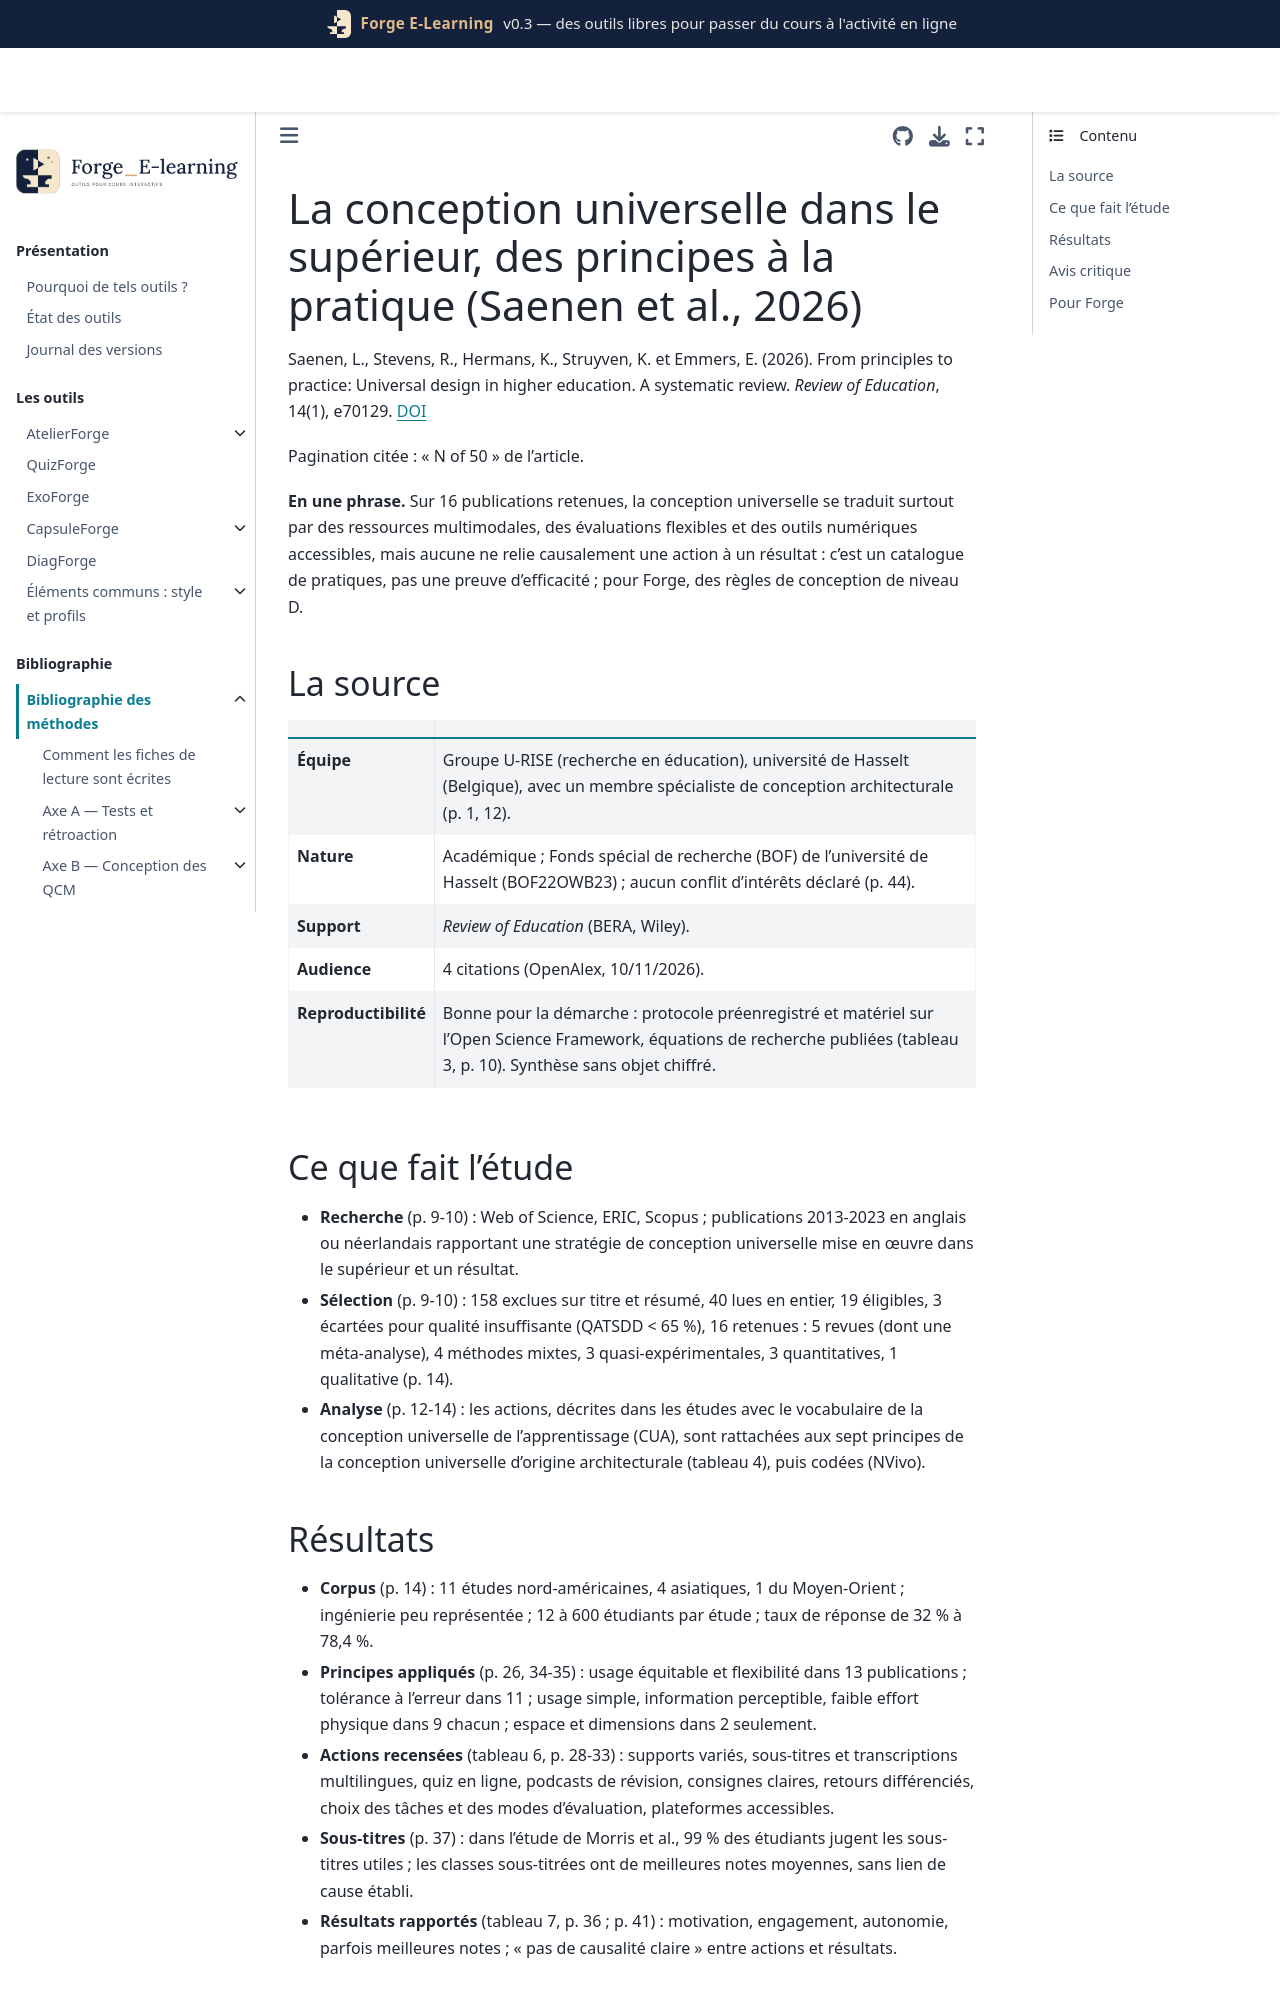

repository: Benoit2lattre/Forge_E-Learning · page: reference/I_accessibilite/saenen2026.html · generator: jekyll

---
cle: saenen2026
reference: "Saenen, L., Stevens, R., Hermans, K., Struyven, K. et Emmers, E. (2026). From principles to practice: Universal design in higher education. A systematic review. Review of Education, 14(1), e70129."
doi: 10.1002/rev3.70129
axe: [I1]
type_etude: revue systématique (PRISMA, protocole préenregistré) de 16 publications 2013-2023, dont 5 revues, synthèse narrative et thématique
public: enseignement supérieur, surtout en ligne ou hybride ; études nord-américaines pour 11 sur 16
lecture: texte complet, 10/11/2026
regles:
  - outil: ExoForge
    regle: "chaque ressource disponible sous plusieurs formes équivalentes (texte HTML, figure décrite, vidéo sous-titrée avec transcription), sans promettre de gain d'apprentissage"
    niveau: D
    transferabilite: moyenne
  - outil: CapsuleForge
    regle: "fournir sous-titres et transcription téléchargeable pour chaque capsule"
    niveau: D
    transferabilite: forte
    note: "99 % des étudiants jugent les sous-titres utiles dans l'étude citée ; lien avec les notes non causal"
  - outil: QuizForge
    regle: "tolérance à l'erreur : quiz d'entraînement à tentatives multiples avec retour, distincts des quiz notés"
    niveau: D
    transferabilite: moyenne
  - outil: DiagForge
    regle: "pour chaque aménagement d'accessibilité, noter le principe visé et mesurer un résultat (réussite, participation) avec une comparaison"
    niveau: D
    transferabilite: forte
---

# La conception universelle dans le supérieur, des principes à la pratique (Saenen et al., 2026)

Saenen, L., Stevens, R., Hermans, K., Struyven, K. et Emmers, E. (2026). From principles to practice: Universal design in higher education. A systematic review. *Review of Education*, 14(1), e70129. [DOI](https://doi.org/10.1002/rev3.70129)

Pagination citée : « N of 50 » de l'article.

**En une phrase.** Sur 16 publications retenues, la conception universelle se traduit surtout par des ressources multimodales, des évaluations flexibles et des outils numériques accessibles, mais aucune ne relie causalement une action à un résultat : c'est un catalogue de pratiques, pas une preuve d'efficacité ; pour Forge, des règles de conception de niveau D.

## La source

| | |
| --- | --- |
| **Équipe** | Groupe U-RISE (recherche en éducation), université de Hasselt (Belgique), avec un membre spécialiste de conception architecturale (p. 1, 12). |
| **Nature** | Académique ; Fonds spécial de recherche (BOF) de l'université de Hasselt (BOF22OWB23) ; aucun conflit d'intérêts déclaré (p. 44). |
| **Support** | *Review of Education* (BERA, Wiley). |
| **Audience** | 4 citations (OpenAlex, 10/11/2026). |
| **Reproductibilité** | Bonne pour la démarche : protocole préenregistré et matériel sur l'Open Science Framework, équations de recherche publiées (tableau 3, p. 10). Synthèse sans objet chiffré. |

## Ce que fait l'étude

- **Recherche** (p. 9-10) : Web of Science, ERIC, Scopus ; publications 2013-2023 en anglais ou néerlandais rapportant une stratégie de conception universelle mise en œuvre dans le supérieur et un résultat.
- **Sélection** (p. 9-10) : 158 exclues sur titre et résumé, 40 lues en entier, 19 éligibles, 3 écartées pour qualité insuffisante (QATSDD < 65 %), 16 retenues : 5 revues (dont une méta-analyse), 4 méthodes mixtes, 3 quasi-expérimentales, 3 quantitatives, 1 qualitative (p. 14).
- **Analyse** (p. 12-14) : les actions, décrites dans les études avec le vocabulaire de la conception universelle de l'apprentissage (CUA), sont rattachées aux sept principes de la conception universelle d'origine architecturale (tableau 4), puis codées (NVivo).
